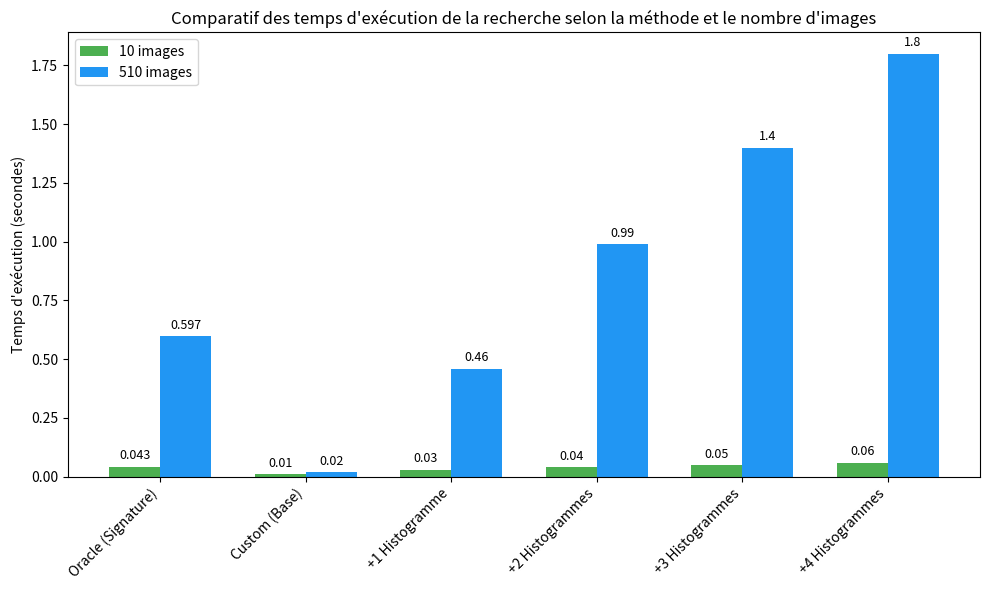

Source code (Python):
import matplotlib.pyplot as plt
import numpy as np

# Données extraites
categories = ['Oracle (Signature)', 'Custom (Base)', '+1 Histogramme', '+2 Histogrammes', '+3 Histogrammes', '+4 Histogrammes']

temps_10 = [0.043, 0.01, 0.03, 0.04, 0.05, 0.06]
temps_510 = [0.597, 0.02, 0.46, 0.99, 1.40, 1.80]

x = np.arange(len(categories))
width = 0.35

fig, ax = plt.subplots(figsize=(10, 6))
rects1 = ax.bar(x - width/2, temps_10, width, label='10 images', color='#4CAF50')
rects2 = ax.bar(x + width/2, temps_510, width, label='510 images', color='#2196F3')

# Ajout de textes, titre et étiquettes
ax.set_ylabel('Temps d\'exécution (secondes)')
ax.set_title('Comparatif des temps d\'exécution de la recherche selon la méthode et le nombre d\'images')
ax.set_xticks(x)
ax.set_xticklabels(categories, rotation=45, ha='right')
ax.legend()

# Ajouter les valeurs sur les barres
def autolabel(rects):
    for rect in rects:
        height = rect.get_height()
        ax.annotate(f'{height}',
                    xy=(rect.get_x() + rect.get_width() / 2, height),
                    xytext=(0, 3),  # 3 points offset
                    textcoords="offset points",
                    ha='center', va='bottom', fontsize=9)

autolabel(rects1)
autolabel(rects2)

plt.tight_layout()
plt.savefig('graphe_temps_execution.png', dpi=300)
print('Graphique généré avec succès dans graphe_temps_execution.png')
